Run: headless pygame with SDL's dummy video driver; simulated clock (each Clock.tick advances the game by its frame time, no real sleeping); random seed 0; keys injected as events and as key.get_pressed() state; no mouse input.
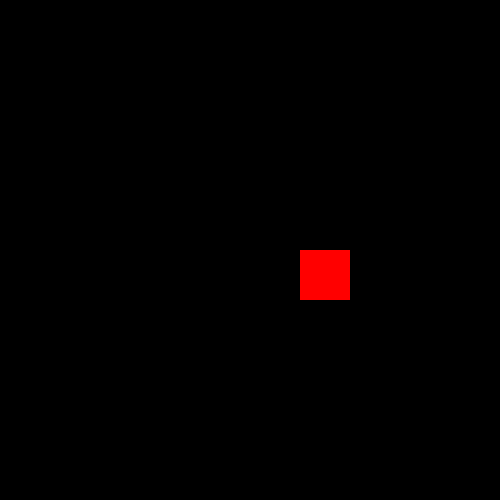
Frame 1 of 4 · flips 1–60 · no input
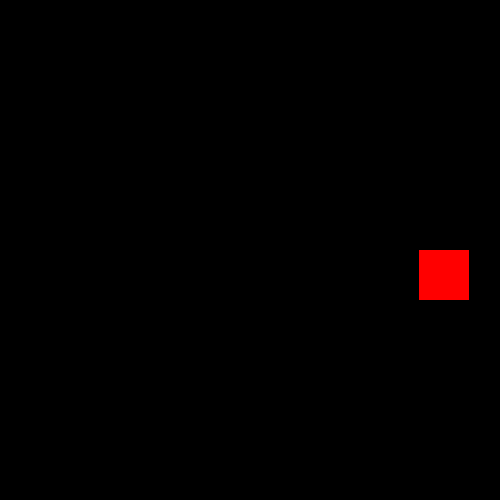
Frame 2 of 4 · flips 61–180 · tapped SPACE, RETURN · held RIGHT (→), D
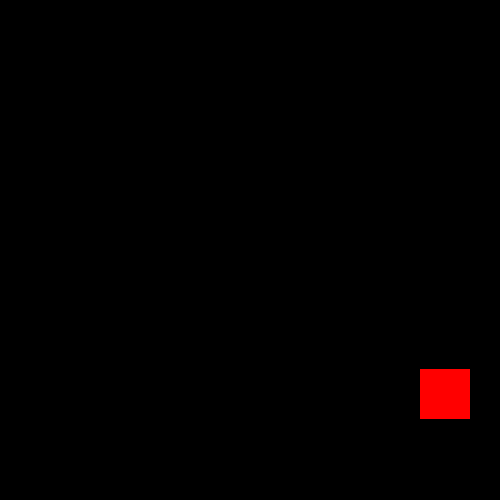
Frame 3 of 4 · flips 181–300 · held DOWN (↓), S
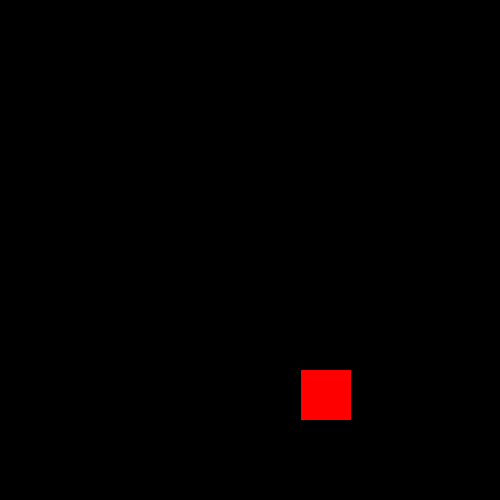
Frame 4 of 4 · flips 301–420 · held LEFT (←), A, UP (↑), W

The pygame program that drew these frames:

import pygame
from pygame.locals import *
pygame.init()

SCREEN_WIDTH = 500
SCREEN_HEIGHT = 500

screen = pygame.display.set_mode((SCREEN_WIDTH,SCREEN_HEIGHT))
pygame.display.set_caption('Alishba- Flappy Bird')
#player=pygame.Rect(x,y,width,height)
player = pygame.Rect(300,250,50,50)
run = True
while run:
    screen.fill((0,0,0))
    pygame.draw.rect(screen,(255,0,0),player)

    key=pygame.key.get_pressed()
    if key[pygame.K_a]==True:
        player.move_ip(-1,0)
    elif key[pygame.K_d]==True:
        player.move_ip(1,0)
    elif key[pygame.K_w]==True:
        player.move_ip(0,-1)
    elif key[pygame.K_s]==True:
        player.move_ip(0,1)

    for event in pygame.event.get():
        if event.type == pygame.QUIT:
            run = False
    pygame.display.update() #refresh
  
pygame.quit()   
